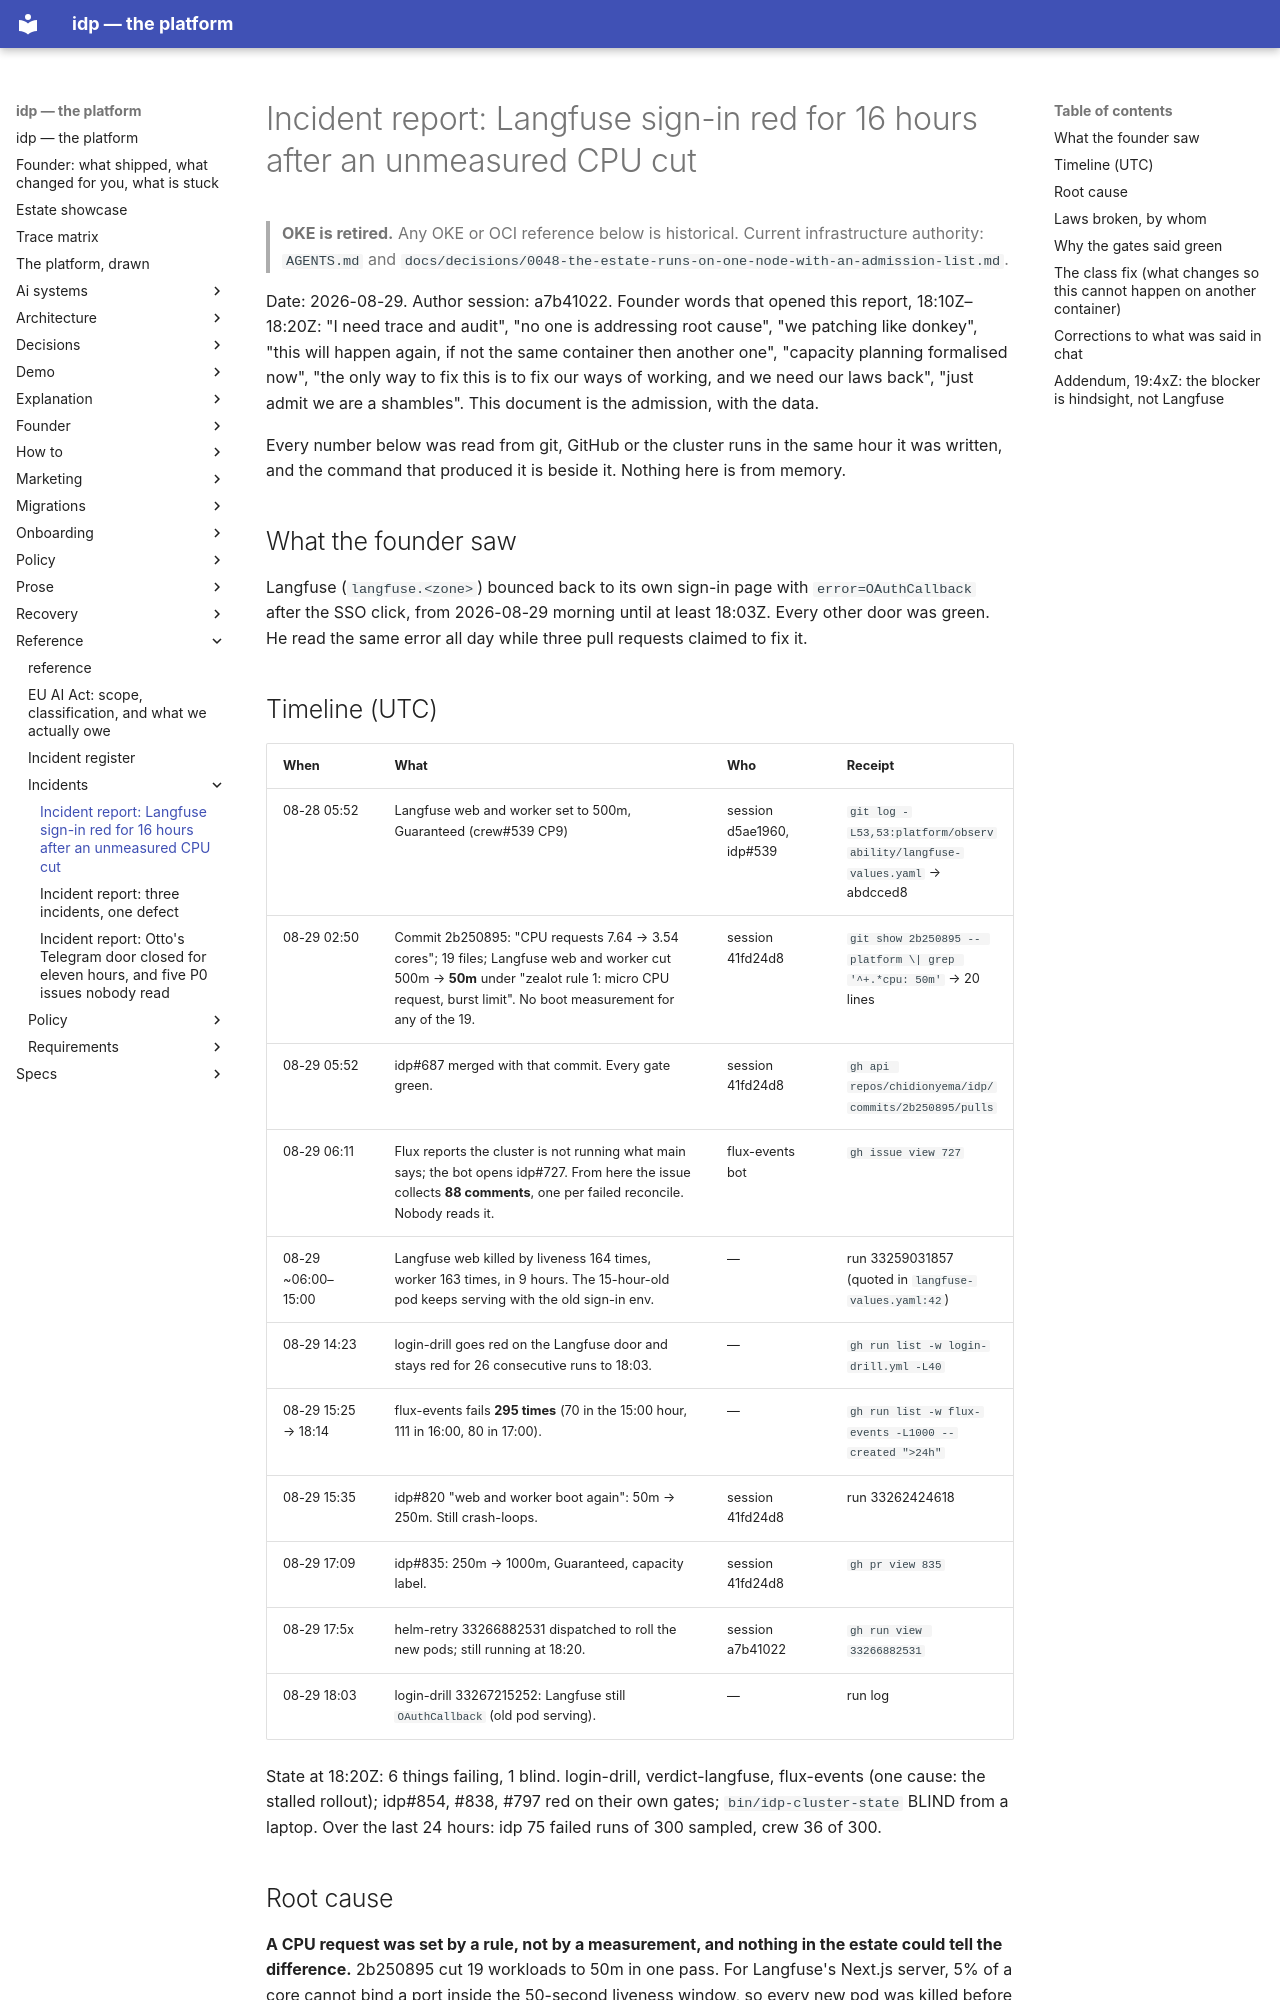

repository: chidionyema/idp · page: reference/incidents/2026-08-29-langfuse-stalled-rollout/index.html · generator: mkdocs

# Incident report: Langfuse sign-in red for 16 hours after an unmeasured CPU cut

> **OKE is retired.** Any OKE or OCI reference below is historical. Current infrastructure authority: `AGENTS.md` and `docs/decisions/0048-the-estate-runs-on-one-node-with-an-admission-list.md`.

Date: 2026-08-29. Author session: a7b41022. Founder words that opened this report, 18:10Z–18:20Z:
"I need trace and audit", "no one is addressing root cause", "we patching like donkey",
"this will happen again, if not the same container then another one", "capacity planning
formalised now", "the only way to fix this is to fix our ways of working, and we need our laws
back", "just admit we are a shambles". This document is the admission, with the data.

Every number below was read from git, GitHub or the cluster runs in the same hour it was written,
and the command that produced it is beside it. Nothing here is from memory.

## What the founder saw

Langfuse (`langfuse.<zone>`) bounced back to its own sign-in page with `error=OAuthCallback`
after the SSO click, from 2026-08-29 morning until at least 18:03Z. Every other door was green.
He read the same error all day while three pull requests claimed to fix it.

## Timeline (UTC)

| When | What | Who | Receipt |
|---|---|---|---|
| 08-28 05:52 | Langfuse web and worker set to 500m, Guaranteed (crew#539 CP9) | session d5ae1960, idp#539 | `git log -L53,53:platform/observability/langfuse-values.yaml` → abdcced8 |
| 08-29 02:50 | Commit 2b250895: "CPU requests 7.64 → 3.54 cores"; 19 files; Langfuse web and worker cut 500m → **50m** under "zealot rule 1: micro CPU request, burst limit". No boot measurement for any of the 19. | session 41fd24d8 | `git show 2b250895 -- platform \| grep '^+.*cpu: 50m'` → 20 lines |
| 08-29 05:52 | idp#687 merged with that commit. Every gate green. | session 41fd24d8 | `gh api repos/chidionyema/idp/commits/2b250895/pulls` |
| 08-29 06:11 | Flux reports the cluster is not running what main says; the bot opens idp#727. From here the issue collects **88 comments**, one per failed reconcile. Nobody reads it. | flux-events bot | `gh issue view 727` |
| 08-29 ~06:00–15:00 | Langfuse web killed by liveness 164 times, worker 163 times, in 9 hours. The 15-hour-old pod keeps serving with the old sign-in env. | — | run 33259031857 (quoted in `langfuse-values.yaml:42`) |
| 08-29 14:23 | login-drill goes red on the Langfuse door and stays red for 26 consecutive runs to 18:03. | — | `gh run list -w login-drill.yml -L40` |
| 08-29 15:25 → 18:14 | flux-events fails **295 times** (70 in the 15:00 hour, 111 in 16:00, 80 in 17:00). | — | `gh run list -w flux-events -L1000 --created ">24h"` |
| 08-29 15:35 | idp#820 "web and worker boot again": 50m → 250m. Still crash-loops. | session 41fd24d8 | run 33262424618 |
| 08-29 17:09 | idp#835: 250m → 1000m, Guaranteed, capacity label. | session 41fd24d8 | `gh pr view 835` |
| 08-29 17:5x | helm-retry 33266882531 dispatched to roll the new pods; still running at 18:20. | session a7b41022 | `gh run view 33266882531` |
| 08-29 18:03 | login-drill 33267215252: Langfuse still `OAuthCallback` (old pod serving). | — | run log |

State at 18:20Z: 6 things failing, 1 blind. login-drill, verdict-langfuse, flux-events (one cause:
the stalled rollout); idp#854, #838, #797 red on their own gates; `bin/idp-cluster-state` BLIND
from a laptop. Over the last 24 hours: idp 75 failed runs of 300 sampled, crew 36 of 300.
